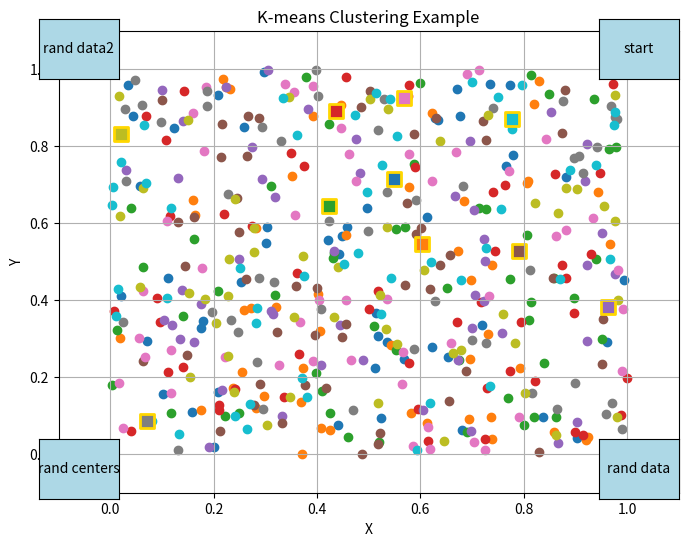

This chart was generated by the following Python code:
import matplotlib;
# matplotlib.use('TkAgg')  # Use the TkAgg backend
import matplotlib.pyplot as plt
import numpy as np
import random;
from matplotlib.animation import FuncAnimation;
from scipy.spatial import ConvexHull;

def generate_data_in_circle(center, radius, n_data):
    rad_n_theta = np.random.rand(n_data, 2);
    result = np.zeros((n_data, 2), dtype=np.float64);
    for i in range(n_data):
        rad, theta = rad_n_theta[i];
        rad *= radius;
        theta *= 2 * np.pi;
        result[i][0] = np.cos(theta) * rad;
        result[i][1] = np.sin(theta) * rad;
        result[i] += center;

    return result;

def max_pow2_region(powed):
    return int(powed ** 2);

def pow2_region_rad(powed):
    return 1/(2 * powed);

def pow2_regions(powed, nth):
    g_x = nth % powed;
    g_y = (nth - g_x) / powed;
    return np.array([g_x, g_y]) * 1/powed + 1/(2 * powed);

K_clusters = 10;
K_nearest_square = int(np.power(np.ceil(np.sqrt(K_clusters)), 2)) - 1;

# Generate some random data points and centroids
np.random.seed(0)
# data_points = np.concatenate((generate_data_in_circle((.5, .5), .2, 50), generate_data_in_circle((.7, .7), .2, 60)), axis=0) # np.random.rand(100, 2)  # Example 100 data points in 2D
data_points = np.zeros((50 * K_clusters, 2), dtype=np.float64);

centroids = np.random.rand(K_clusters, 2);

def rd2():
    global data_points;
    picked = random.sample(range(K_nearest_square ** 2), k=K_clusters)
    for k in range(K_clusters):
        data_points[50 * k : 50 * (k + 1), :] = generate_data_in_circle(pow2_regions(K_nearest_square, picked[k]), pow2_region_rad(K_nearest_square), 50);
        #centroids[k] = pow2_regions(K_nearest_square, picked[k]);

def rd1():
    global data_points;
    data_points = np.random.rand(50 * K_clusters, 2);

rd1();

np.random.shuffle(data_points);

clustered_data_points = np.zeros((K_clusters, 50, 2));
for k in range(K_clusters):
    print(data_points[k * 50 : (k + 1) * 50, :].shape, clustered_data_points[k].shape);
    clustered_data_points[k] = data_points[k * 50 : (k + 1) * 50, :];

# Assign colors for each cluster (you can adjust colors as needed)
colors = [
    '#1f77b4',  # blue
    '#ff7f0e',  # orange
    '#2ca02c',  # green
    '#d62728',  # red
    '#9467bd',  # purple
    '#8c564b',  # brown
    '#e377c2',  # pink
    '#7f7f7f',  # gray
    '#bcbd22',  # yellow-green
    '#17becf'   # cyan
]

path_clusters = [];
path_centroids = [];

# Plot the data points with different colors based on cluster
plt.figure(figsize=(8, 6))
plt.xlim(-.1, 1.1);
plt.ylim(-.1, 1.1);
for i in range(K_clusters):
    color = colors[i];
    points_in_cluster = clustered_data_points[i];
    path_clusters.append(plt.scatter(points_in_cluster[:, 0], points_in_cluster[:, 1], color=color, label=f'Cluster {i+1}'))

def reassign_vis_clusters(path_list, clusters):
    for i in range(len(clusters)):
        path_list[i].set_offsets(clusters[i]);

# Plot the centroids with custom marker style
for i, centroid in enumerate(centroids):
    path_centroids.append(plt.scatter(centroid[0], centroid[1], color=colors[i], marker='s', s=100, edgecolor='gold', linewidth=2,
                label=f'Centroid {i+1}'));

#for i in range(max_pow2_region(K_nearest_square)):
#    d = pow2_regions(K_nearest_square, i);
#    plt.scatter(d[0], d[1], color="black", marker="^", s=100);

# fig, ax = plt.subplots()

s = 0;
t = False;

new_centroids = np.zeros((K_clusters, 2));

my_lines = [];
main_ax = plt.gca();

def update_plot(frame):
    global clustered_data_points, s;
    global new_centroids, centroids;
    global my_lines, main_ax;

    if (t == False):
        return;

    if (s == 0):
        clusters = [list() for i in range(K_clusters)];
        for i in range(len(data_points)):
            cdp = data_points[i];
            min_dist_idx = -1;
            last_dist = np.inf;
            for l in range(K_clusters):
                curcen = centroids[l];
                curnorm = np.linalg.norm(curcen - cdp);
                if (curnorm < last_dist):
                    last_dist = curnorm;
                    min_dist_idx = l;

            clusters[min_dist_idx].append(cdp);
        
        for i in range(len(clusters)):
            clusters[i] = np.array(clusters[i]).reshape((len(clusters[i]), 2));
        reassign_vis_clusters(path_clusters, clusters);

        clustered_data_points = clusters;
    
        chulls = [];
        for line in my_lines:
            for al in line:
                al.remove();

        my_lines = [];
        for i in range(len(clusters)):
            cluster = clusters[i];
            color = colors[i];
            if (len(cluster) < 3):
                continue;

            v = ConvexHull(cluster).vertices;
            r = cluster[v];
            for i in range(len(r)):
                a, b = r[i], r[(i + 1) % len(r)];
                my_lines.append(main_ax.plot([a[0], b[0]], [a[1], b[1]], linestyle="--", linewidth=2, color=color));
    
        print(chulls);
    elif (s == 1):
        for i in range(len(centroids)):
            new_centroids[i] = np.sum(clustered_data_points[i], axis=0) / len(clustered_data_points[i]) if len(clustered_data_points[i]) != 0 else np.zeros(2);
            #path_centroids[i].set_offsets(centroids[i]);

        #print("old:");
        #print(centroids);
        #print("new:");
        #print(new_centroids);
    elif (s == 2):
        for i in range(len(centroids)):
            path_centroids[i].set_offsets(new_centroids[i]);
    
        centroids = new_centroids;

    s = (s + 1) % 3;
    #s = (s + 1) % 3 if s < 1 else 1;
    # Update the plot title

fig, ax = plt.gcf(), plt.gca();

# Create animation
ani = FuncAnimation(plt.gcf(), update_plot, frames=100, interval=100)  # 100 frames, 1000 ms (1 second) interval


# Customize plot labels and legend
plt.title('K-means Clustering Example')
plt.xlabel('X')
plt.ylabel('Y')
# plt.legend()

# Show plot
plt.grid(True)

def do_convex_hull(points):
    if (len(points) == 0):
        return np.zeros(2);

    vertices = [points[0]];
    current_points = points[1:];
    prev_rot = -1;
    while True:
        best_point_index = -1;
        best_point_rot = 0;
        best_point_dist = 0;
        for i in range(len(current_points)):
            curp = current_points[i];
            curp_rel = curp - vertices[-1];
            dist = np.linalg.norm(curp_rel);
            y_sign = 1 if curp_rel[1] >= 0 else -1;
            cosinv = np.arccos(curp_rel[0]/dist);
            if (y_sign  == -1):
                cosinv = 2 * np.pi - cosinv;
        
            rot = cosinv;
            if (len(vertices) > 1):
                if (rot - prev_rot):
                    pass;

        if (best_point_index == -1):
            break;

from matplotlib.widgets import Button

# Function to be called when the button is clicked
def on_button_click(event):
    global centroids, s;
    s = 0;
    centroids = np.random.rand(K_clusters, 2);

def on_button_click2(event):
    global data_points, s;
    s = 0;
    rd1();

def on_button_click3(event):
    global data_points, s;
    s = 0;
    rd2();

def on_button_click4(event):
    global s, t;
    t = not t;
    s = 0;
    button4.label.set_text("start" if t == False else "stop");

# Create a button widget
"""
button = Button(ax, "Click me", color='lightblue', hovercolor='skyblue', 
                activecolor='lightgreen', size=8, 
                **{button_position})"""

button_ax = fig.add_axes((.1, .1, .1, .1));
button_ax2 = fig.add_axes((.8, .1, .1, .1));
button_ax3 = fig.add_axes((.1, .8, .1, .1));
button_ax4 = fig.add_axes((.8, .8, .1, .1));

button = Button(button_ax, "rand centers", color="lightblue");
button2 = Button(button_ax2, "rand data", color="lightblue");
button3 = Button(button_ax3, "rand data2", color="lightblue");
button4 = Button(button_ax4, "start", color="lightblue");

button.on_clicked(on_button_click)  # Connect button
button2.on_clicked(on_button_click2);
button3.on_clicked(on_button_click3);
button4.on_clicked(on_button_click4);

plt.show()